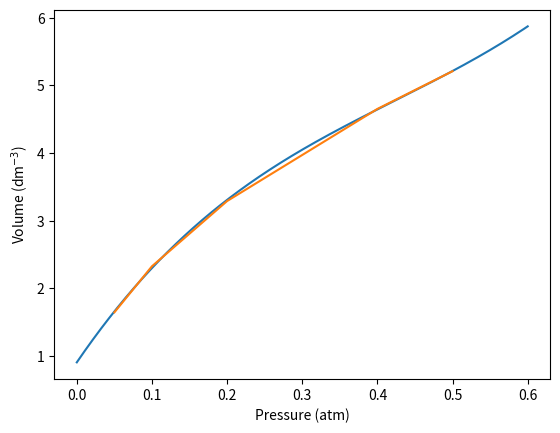

Generate this figure with matplotlib:
# 2(b).py
# Model  fitting the Volume Pressure of a peculiar gas
# [redacted]

import matplotlib.pyplot as plt
import numpy as np
Polynomial = np.polynomial.Polynomial


# Volume in litres, Pressure in standard atmospheres
data = np.array((
  #  V      P
  (0.608, 0.05),
  (0.430, 0.10),
  (0.304, 0.20),
  (0.215, 0.40),
  (0.192, 0.50)
))

# P (Independent Variable), 1/V (Dependent Variable)
Fit = Polynomial.fit(data[:,1], 1/data[:,0], deg=3)

# Generate the graph
fig, ax = plt.subplots()
x = np.linspace(0, 0.6, 1000)
ax.plot(x, Fit(x))
# P and 1/V
ax.plot(data[:, 1], 1/data[:, 0])

ax.set_xlabel("Pressure (atm)")
ax.set_ylabel("Volume (dm$^{-3}$)")

plt.show()
